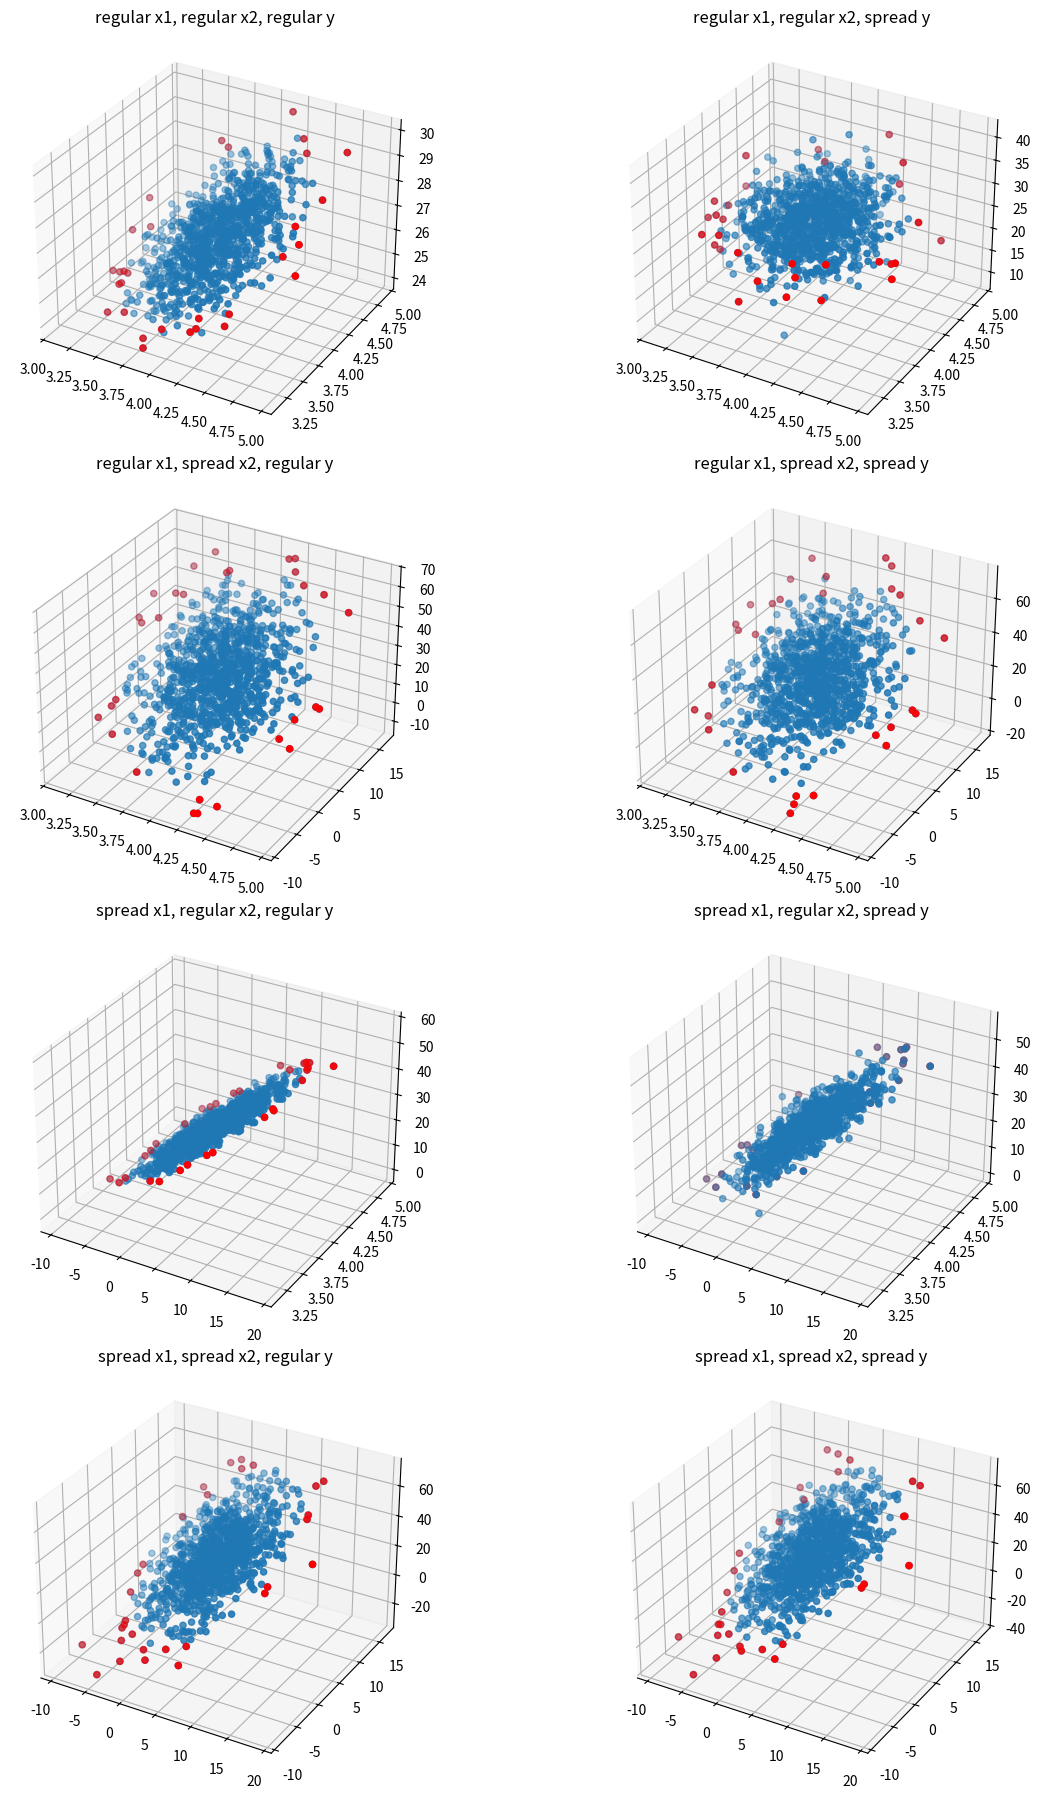

Write Python code to recreate this figure. (Note: this script raises an exception after producing the figure.)
import numpy as np
import matplotlib.pyplot as plt

a = 2
b = 3
c = 2.7
SIZE = 1000

mu = 4
var = 0.3
big_var = 4

def leverage_scores(x):
    X = np.vstack((np.ones(SIZE), x)).T
    U, _, _ = np.linalg.svd(X, full_matrices=False)
    h = np.sum(U**2, axis=1)
    return h


regular_x1 = np.random.normal(loc=mu, scale=var, size=SIZE)
spread_x1 = np.random.normal(loc=mu, scale=big_var, size=SIZE)
regular_x2 = np.random.normal(loc=mu, scale=var, size=SIZE)
spread_x2 = np.random.normal(loc=mu, scale=big_var, size=SIZE)
regular_epsilon = np.random.normal(loc=mu, scale=var, size=SIZE)
spread_epsilon = np.random.normal(loc=mu, scale=big_var, size=SIZE)



fig, axs = plt.subplots(
    nrows=4, ncols=2,
    figsize=(14, 18),               # wider and taller for 8 subplots
    subplot_kw={'projection': '3d'}
)
axs.flatten()
places = [[0,0],[0,1],[1,0],[1,1],[2,0],[2,1],[3,0],[3,1]]
index = 0
for x1,x1_type in [(regular_x1,"regular"),(spread_x1,"spread")]:
    for x2,x2_type in [(regular_x2,"regular"),(spread_x2,"spread")]:
        for epsilon,epsilon_type in [(regular_epsilon,"regular"),(spread_epsilon,"spread")]:
            y = a*x1 + b*x2 + c + epsilon

            print(np.isnan(x1).any(), np.isnan(x2).any(), np.isnan(y).any())
            print(np.isinf(x1).any(), np.isinf(x2).any(), np.isinf(y).any())

            h = leverage_scores(np.vstack((x1,x2)))
            high_idx = np.argsort(h)[-30:]
            i, j = places[index]
            axs[i,j].scatter(x1,x2,y, label='Data')
            axs[i,j].scatter(x1[high_idx],
                               x2[high_idx],
                               y[high_idx],
                               color='red',
                               label='High Leverage')
            axs[i,j].set_title(f'{x1_type} x1, {x2_type} x2, {epsilon_type} y')
            # axs[i,j].legend()
            index+=1

plt.tight_layout()
plt.savefig("Lab2/ex1_3D.png")

